Dataset: Semiconductor-particle-defect-detection-and-classification (GitHub, GoldbergLiang/Semiconductor-particle-defect-detection-and-classification). Classes: defect, normal.

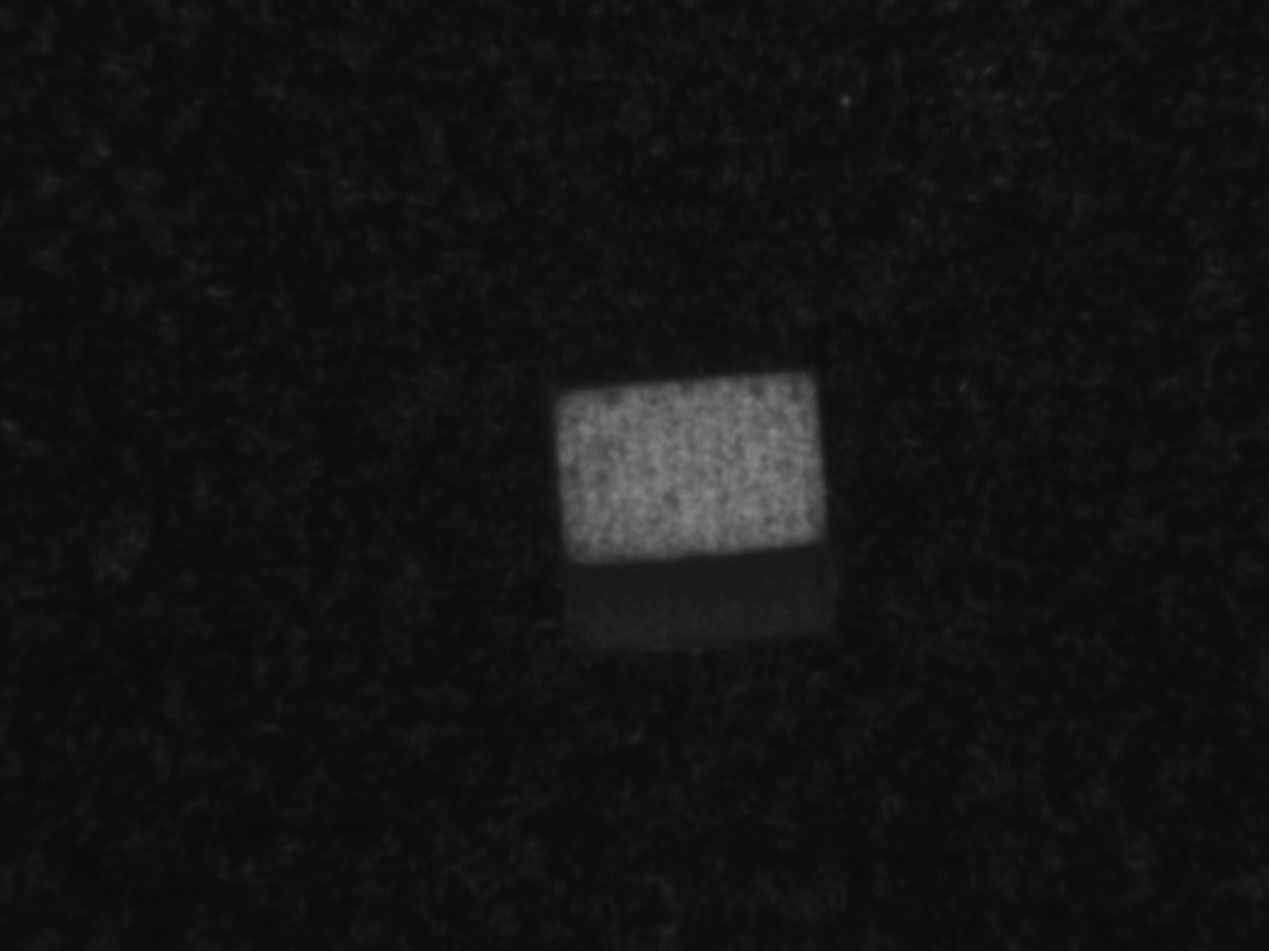
Label: defect

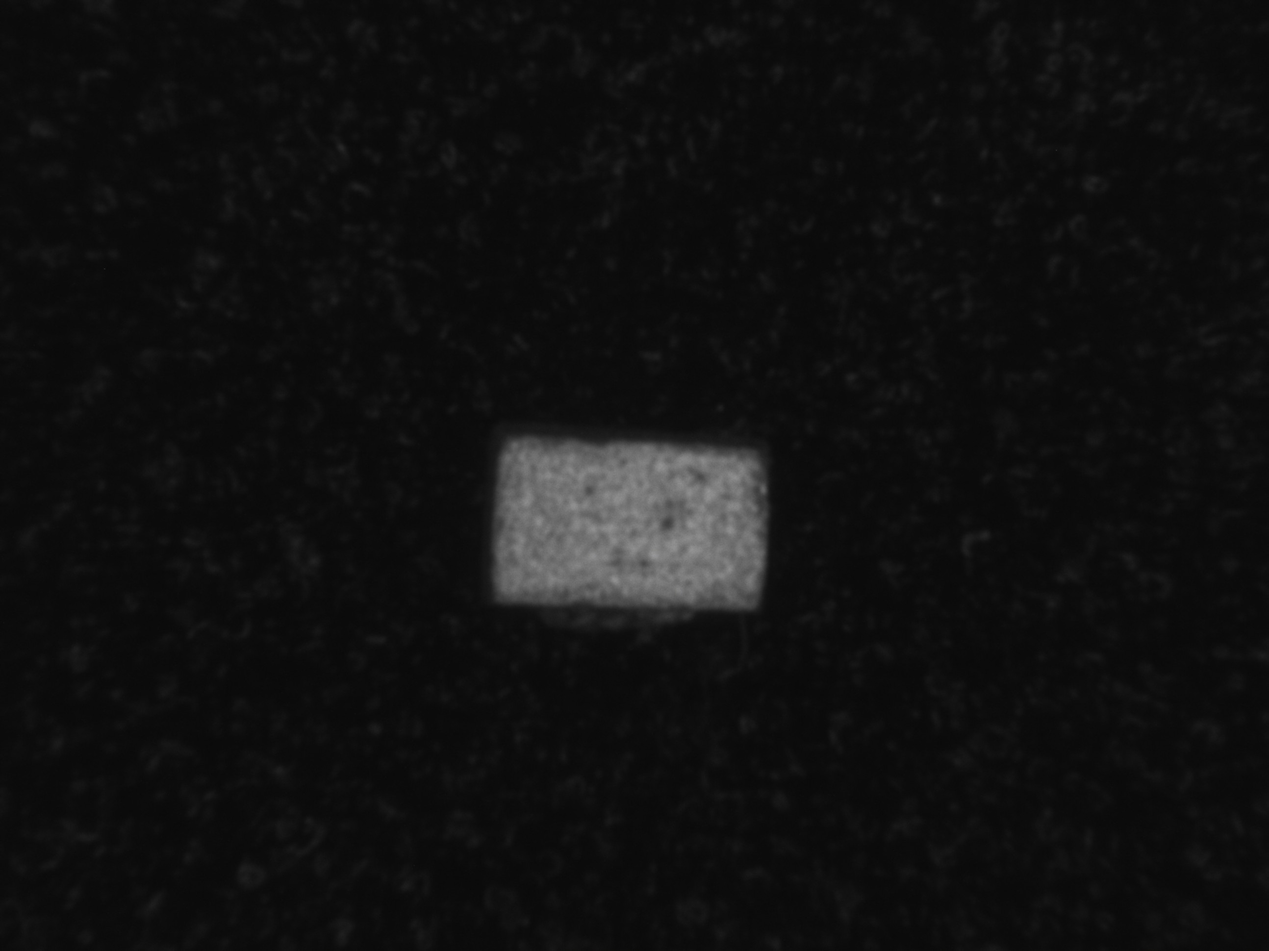
Label: defect

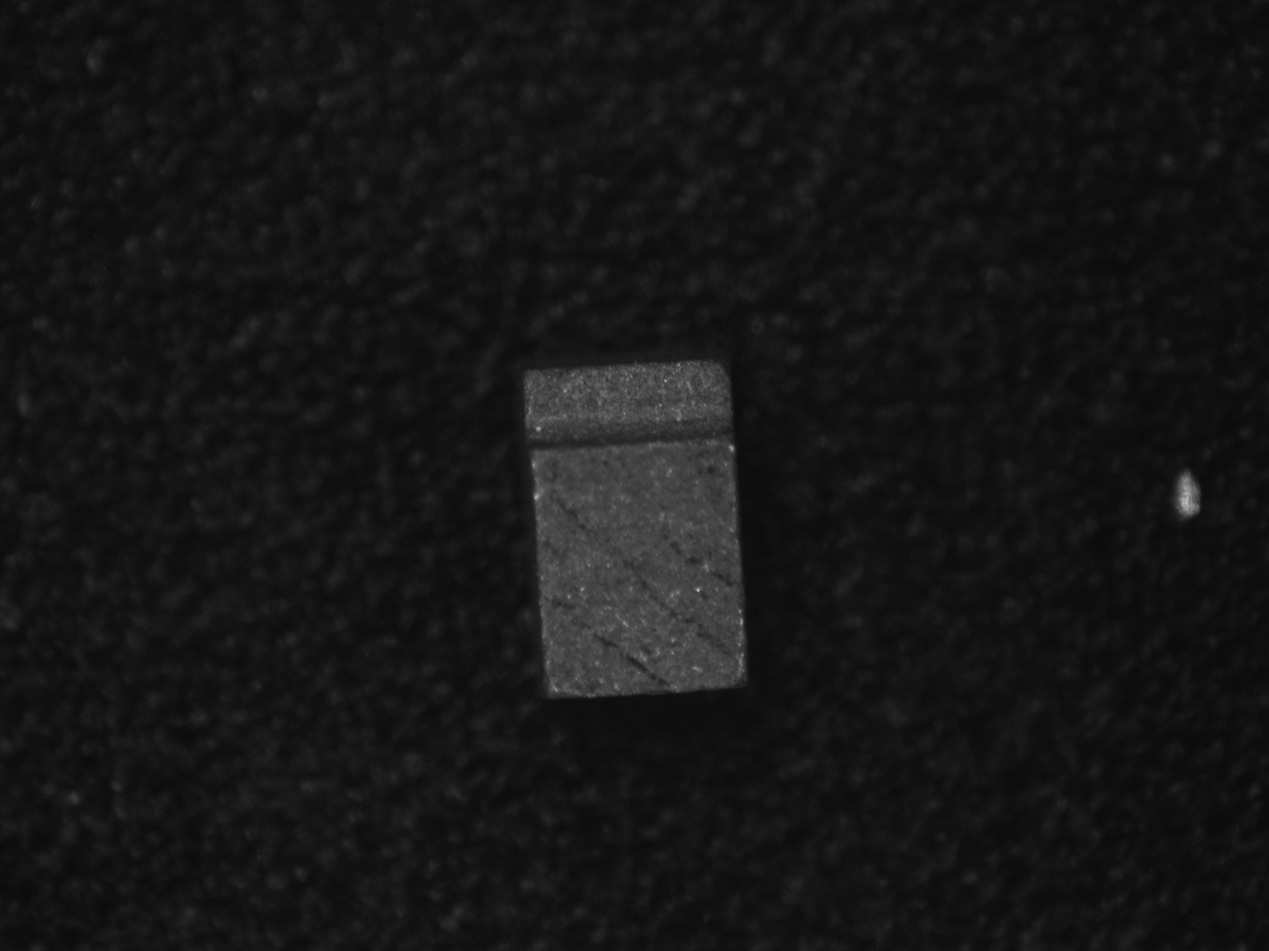
Label: defect

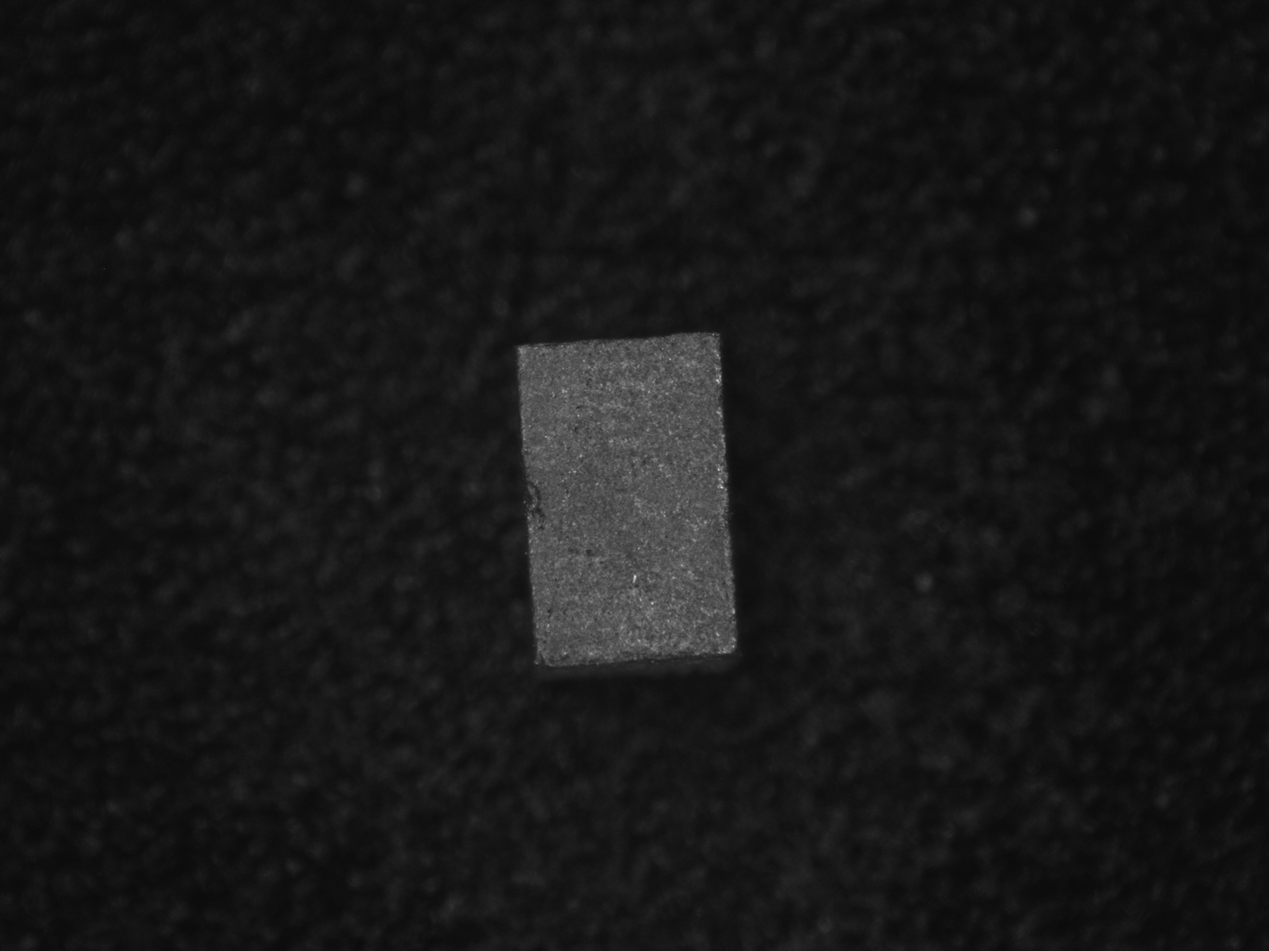
Label: normal

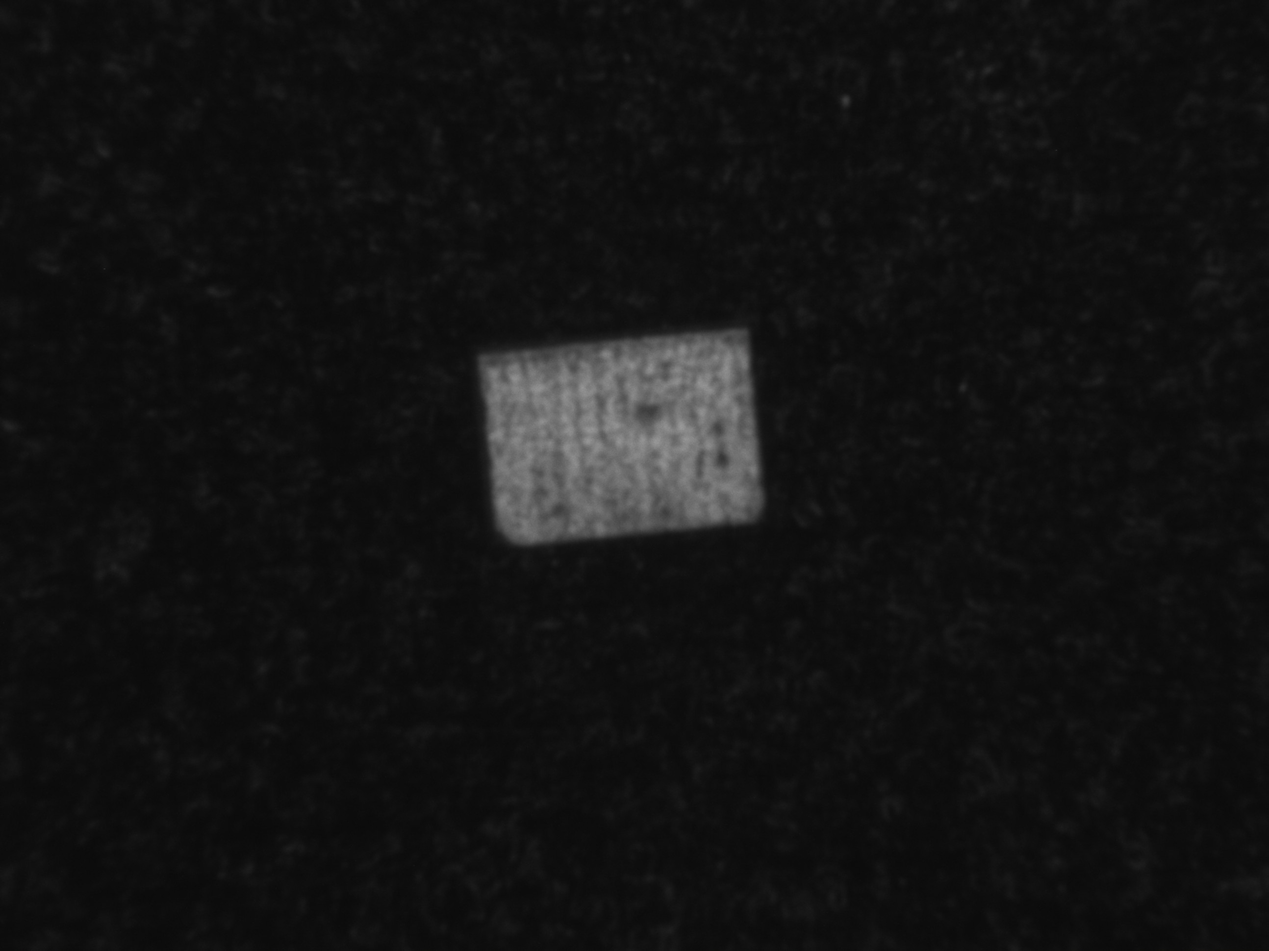
Label: defect

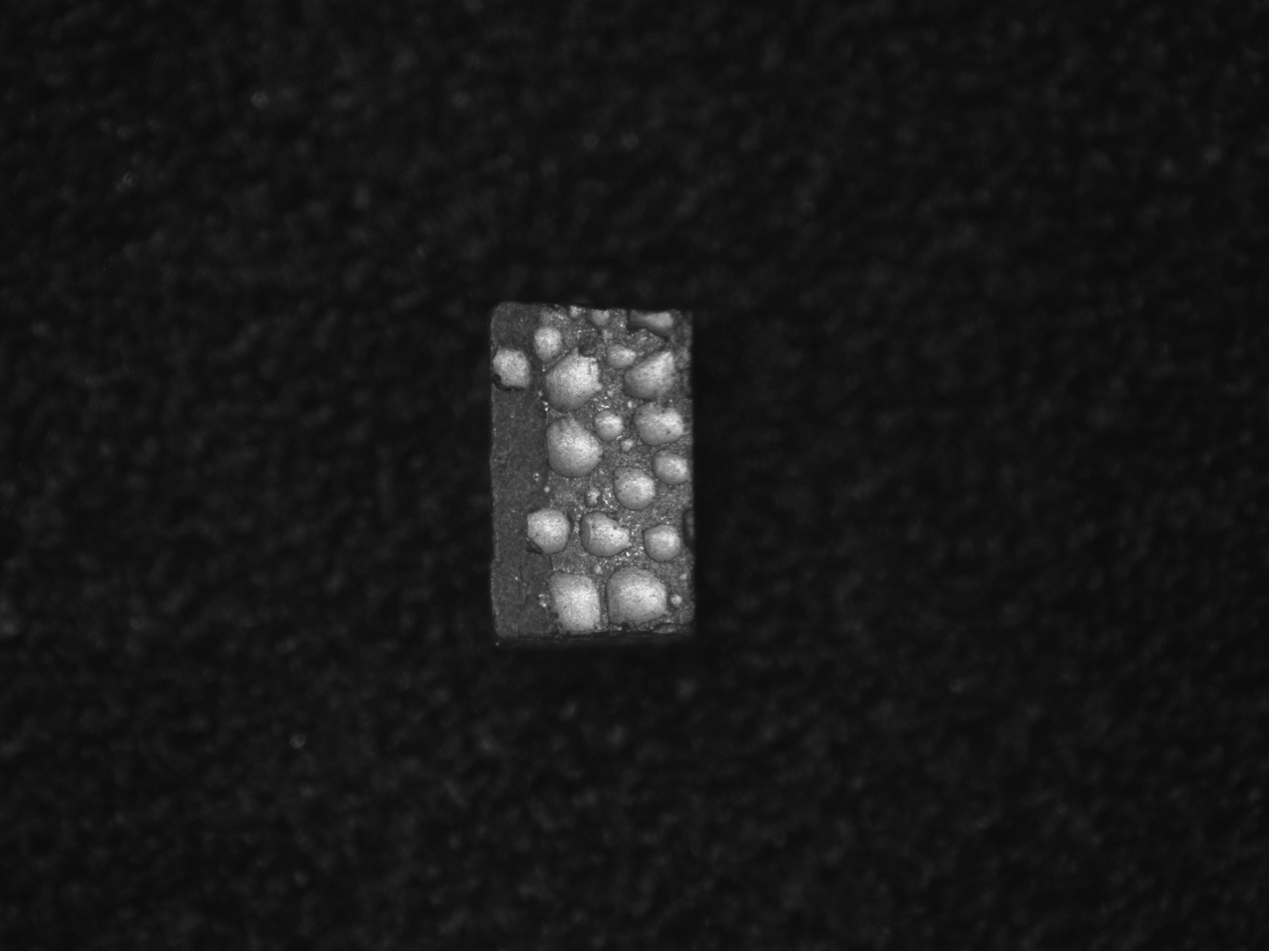
Label: defect
